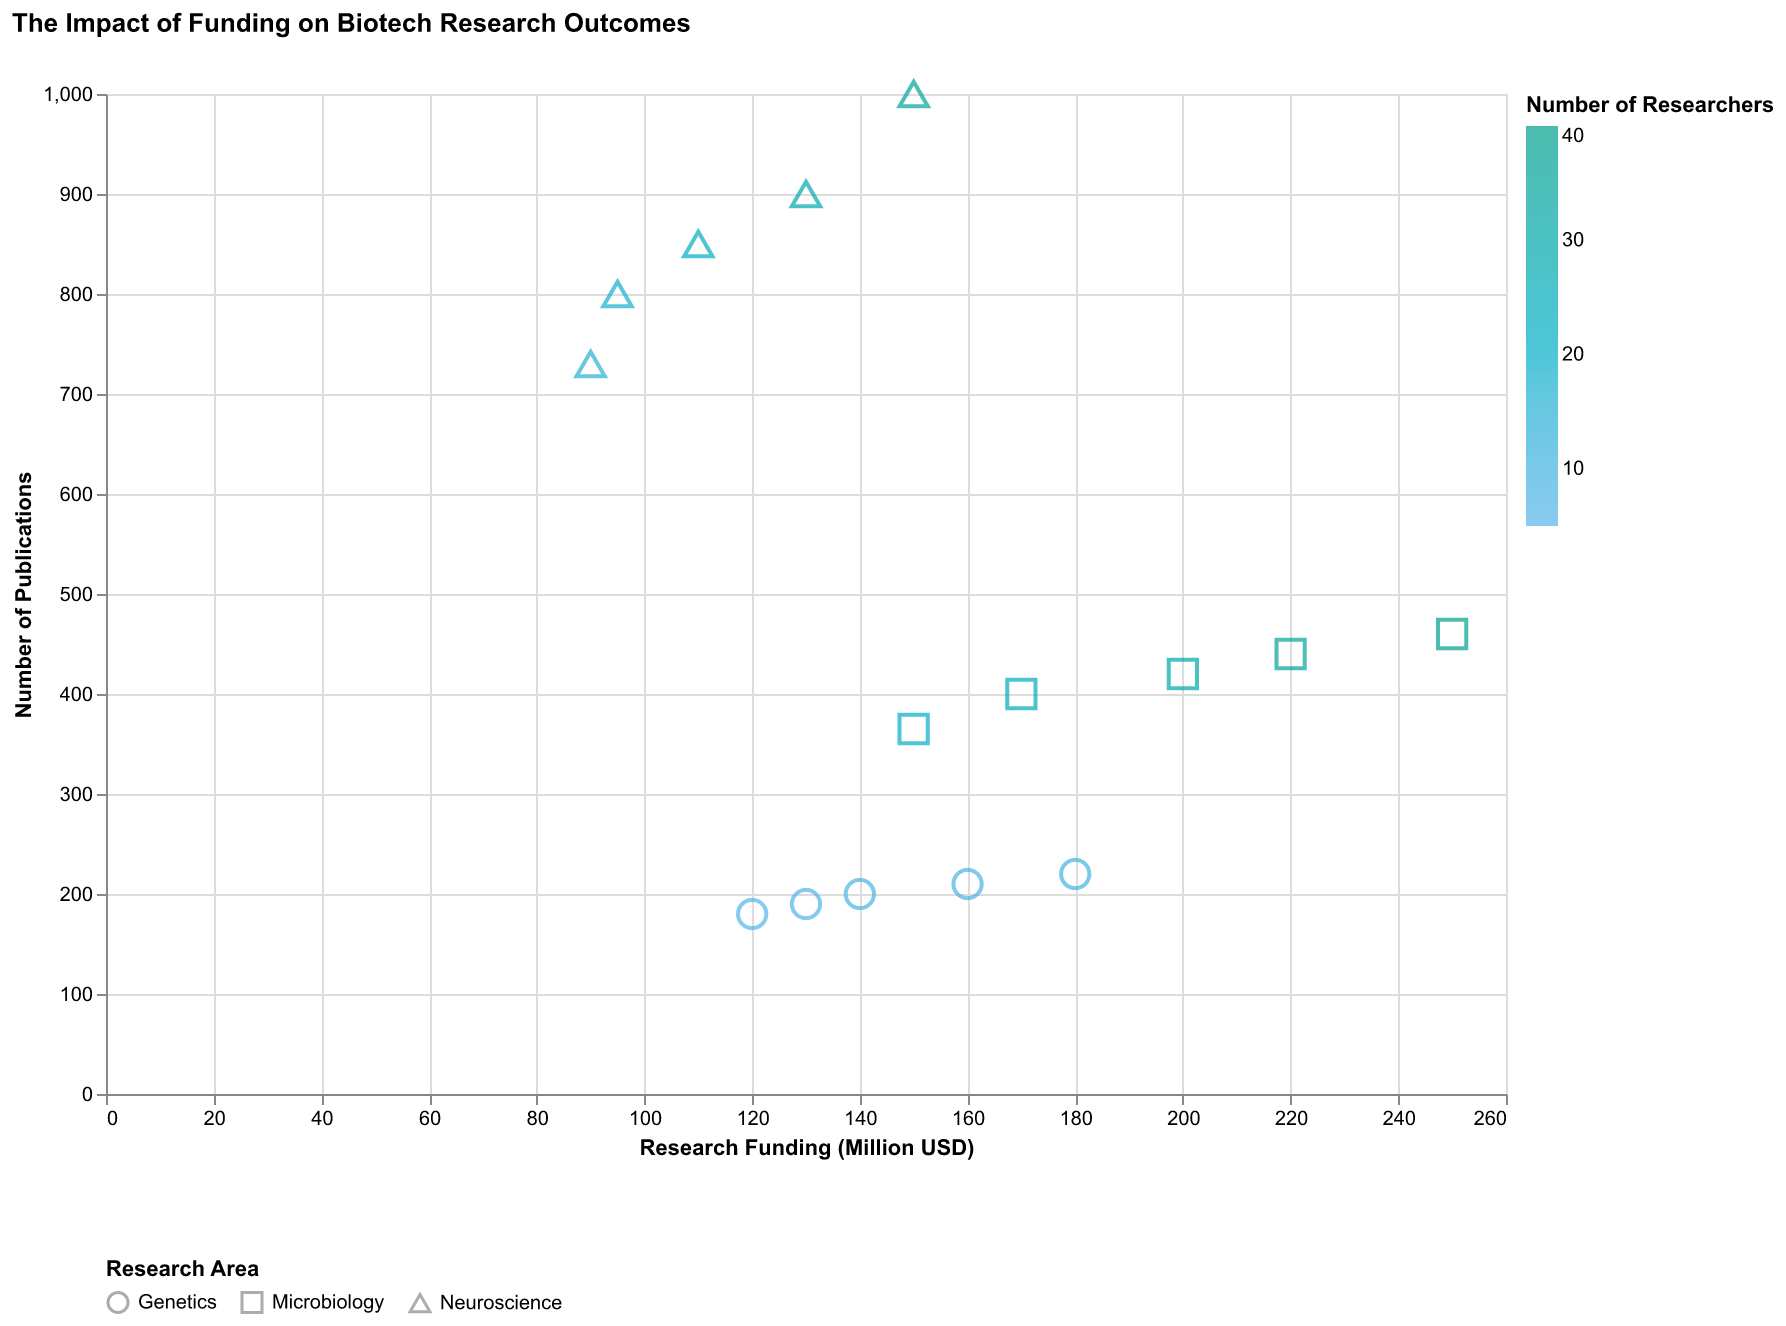

Source data for this figure (header and first rows):
Research Area, Funding Amount ($M), Publications, Researchers, Year
Genetics, 120, 180, 5, 2023
Microbiology, 150, 365, 20, 2023
Neuroscience, 90, 730, 15, 2023
Genetics, 130, 190, 6, 2024
Microbiology, 170, 400, 25, 2024
Neuroscience, 95, 800, 18, 2024
Genetics, 140, 200, 7, 2025
Microbiology, 200, 420, 30, 2025
Neuroscience, 110, 850, 22, 2025
Genetics, 160, 210, 8, 2026
Microbiology, 220, 440, 35, 2026
Neuroscience, 130, 900, 28, 2026
Genetics, 180, 220, 9, 2027
Microbiology, 250, 460, 40, 2027
Neuroscience, 150, 1000, 35, 2027
